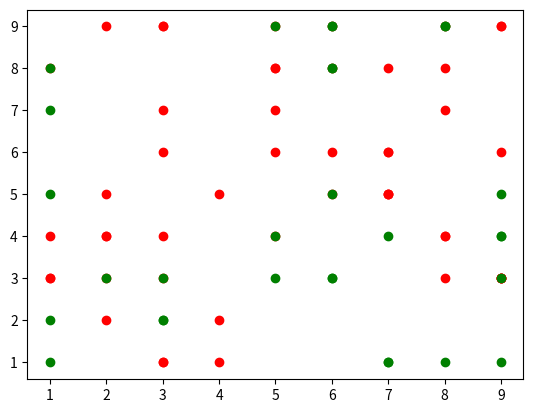

Recreate this plot in Python.
"""
matplotlib learning
画散点图
2017.12.12
[redacted]
email:[email redacted]
"""

import matplotlib.pyplot as plt
import numpy as np

x = np.random.randint(1,10,50)
y = np.random.randint(1,10,50)

x1 = np.random.randint(1,10,30)
y1 = np.random.randint(1,10,30)

plt.scatter(x,y,color = 'r')#画散点图,color不是必选参数r代表红色 g是绿色 k是黑色
plt.scatter(x1,y1,color = 'g')

plt.show()